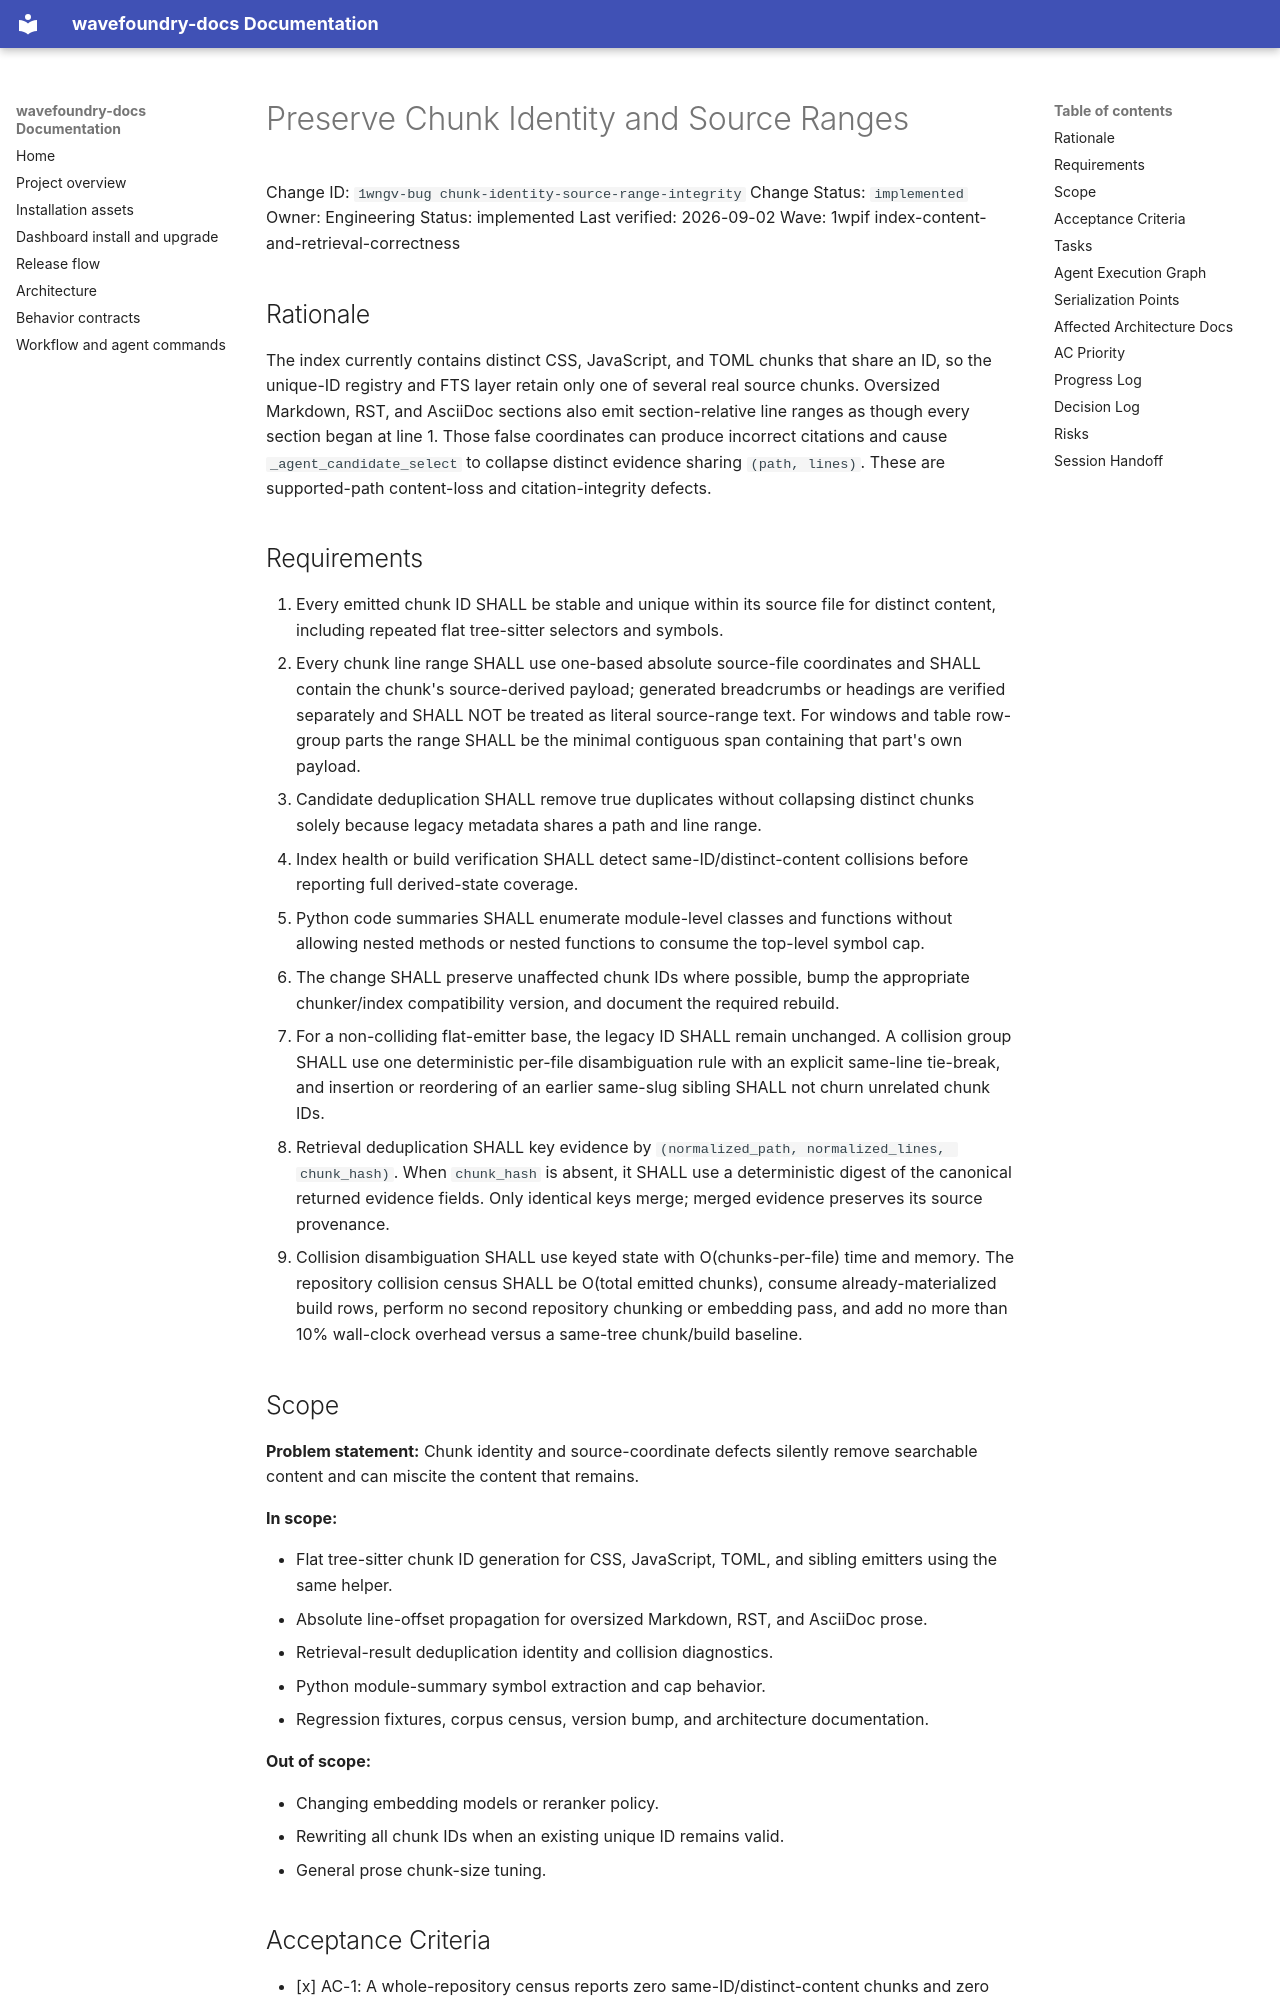

repository: coryhacking/wavefoundry · page: waves/1wpif index-content-and-retrieval-correctness/1wngv-bug chunk-identity-source-range-integrity/index.html · generator: mkdocs

# Preserve Chunk Identity and Source Ranges

Change ID: `1wngv-bug chunk-identity-source-range-integrity`
Change Status: `implemented`
Owner: Engineering
Status: implemented
Last verified: 2026-09-02
Wave: 1wpif index-content-and-retrieval-correctness

## Rationale

The index currently contains distinct CSS, JavaScript, and TOML chunks that share an ID, so the unique-ID registry and FTS layer retain only one of several real source chunks. Oversized Markdown, RST, and AsciiDoc sections also emit section-relative line ranges as though every section began at line 1. Those false coordinates can produce incorrect citations and cause `_agent_candidate_select` to collapse distinct evidence sharing `(path, lines)`. These are supported-path content-loss and citation-integrity defects.

## Requirements

1. Every emitted chunk ID SHALL be stable and unique within its source file for distinct content, including repeated flat tree-sitter selectors and symbols.
2. Every chunk line range SHALL use one-based absolute source-file coordinates and SHALL contain the chunk's source-derived payload; generated breadcrumbs or headings are verified separately and SHALL NOT be treated as literal source-range text. For windows and table row-group parts the range SHALL be the minimal contiguous span containing that part's own payload.
3. Candidate deduplication SHALL remove true duplicates without collapsing distinct chunks solely because legacy metadata shares a path and line range.
4. Index health or build verification SHALL detect same-ID/distinct-content collisions before reporting full derived-state coverage.
5. Python code summaries SHALL enumerate module-level classes and functions without allowing nested methods or nested functions to consume the top-level symbol cap.
6. The change SHALL preserve unaffected chunk IDs where possible, bump the appropriate chunker/index compatibility version, and document the required rebuild.
7. For a non-colliding flat-emitter base, the legacy ID SHALL remain unchanged. A collision group SHALL use one deterministic per-file disambiguation rule with an explicit same-line tie-break, and insertion or reordering of an earlier same-slug sibling SHALL not churn unrelated chunk IDs.
8. Retrieval deduplication SHALL key evidence by `(normalized_path, normalized_lines, chunk_hash)`. When `chunk_hash` is absent, it SHALL use a deterministic digest of the canonical returned evidence fields. Only identical keys merge; merged evidence preserves its source provenance.
9. Collision disambiguation SHALL use keyed state with O(chunks-per-file) time and memory. The repository collision census SHALL be O(total emitted chunks), consume already-materialized build rows, perform no second repository chunking or embedding pass, and add no more than 10% wall-clock overhead versus a same-tree chunk/build baseline.

## Scope

**Problem statement:** Chunk identity and source-coordinate defects silently remove searchable content and can miscite the content that remains.

**In scope:**

- Flat tree-sitter chunk ID generation for CSS, JavaScript, TOML, and sibling emitters using the same helper.
- Absolute line-offset propagation for oversized Markdown, RST, and AsciiDoc prose.
- Retrieval-result deduplication identity and collision diagnostics.
- Python module-summary symbol extraction and cap behavior.
- Regression fixtures, corpus census, version bump, and architecture documentation.

**Out of scope:**

- Changing embedding models or reranker policy.
- Rewriting all chunk IDs when an existing unique ID remains valid.
- General prose chunk-size tuning.
